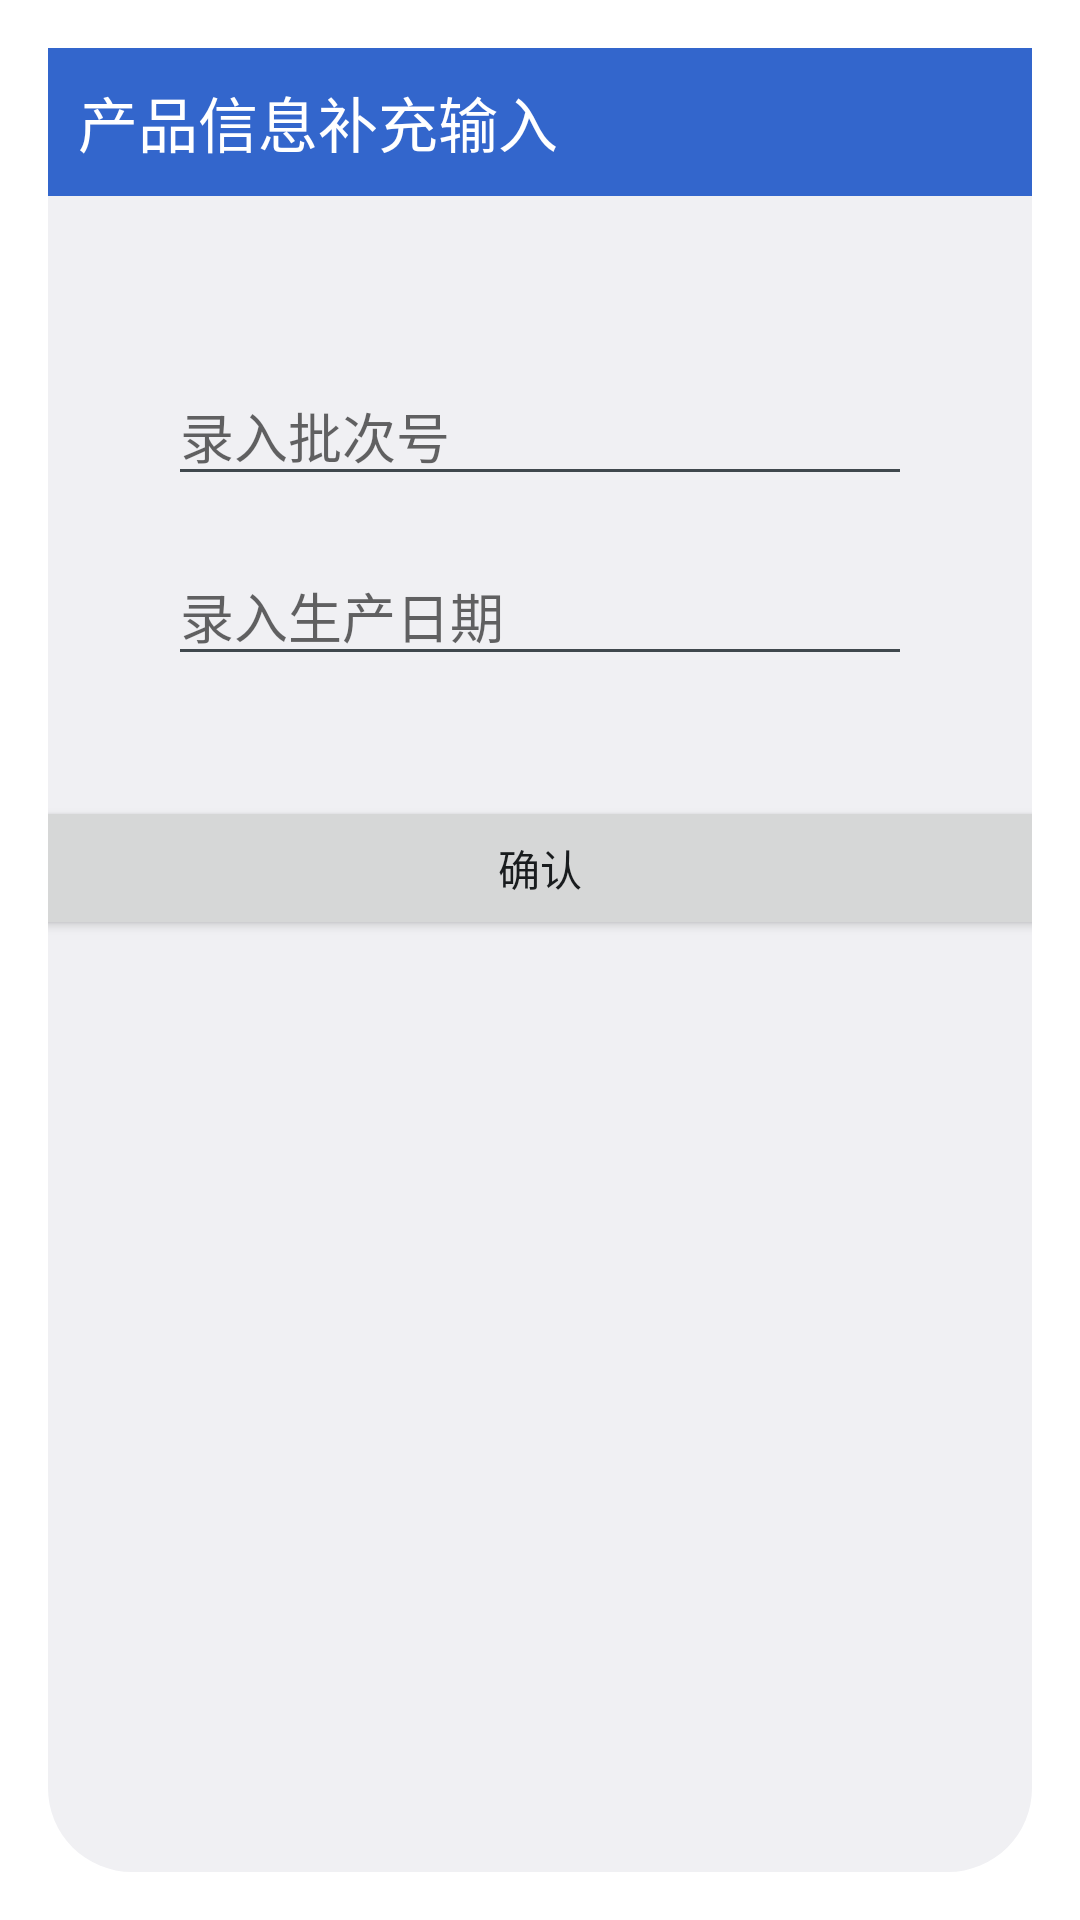

Write the Android layout XML for this screen, with the resource values it uses.
<!-- AndroidManifest.xml: activity theme popTheme -->
<!-- res/layout/activity_pop_add_info.xml -->
<LinearLayout xmlns:android="http://schemas.android.com/apk/res/android"
    xmlns:tools="http://schemas.android.com/tools"
    android:layout_width="600dp"
    android:layout_height="fill_parent"
    android:orientation="vertical"
    tools:context=".PopAddInfoActivity" >

    <TextView
        android:layout_width="fill_parent"
        android:layout_height="wrap_content"
        android:background="#3366cc"
        android:padding="10dp"
        android:text="产品信息补充输入"
        android:textColor="@android:color/white"
        android:textSize="20dp" />

    <LinearLayout
        android:layout_width="fill_parent"
        android:layout_height="200dp"
        android:orientation="vertical"
        android:padding="40dp" >

        <EditText
            android:id="@+id/batch_input_et"
            android:layout_width="match_parent"
            android:layout_height="0dp"
            android:layout_weight="1"
            android:gravity="bottom"
            android:hint="录入批次号"
            android:inputType="number" />

        <EditText
            android:id="@+id/date_input_et"
            android:layout_width="match_parent"
            android:layout_height="0dp"
            android:layout_weight="1"
            android:gravity="bottom"
            android:hint="录入生产日期"
            android:inputType="date" />
    </LinearLayout>

    <Button
        android:layout_width="400dp"
        android:layout_height="wrap_content"
        android:layout_gravity="center_horizontal"
        android:onClick="onConfirmClick"
        android:text="确认" />

</LinearLayout>
<!-- resources referenced by this layout -->
<resources>
  <style name="popTheme" parent="android:Theme.DeviceDefault.Light.Dialog">
          <item name="android:windowNoTitle">true</item>  
      </style>
</resources>
